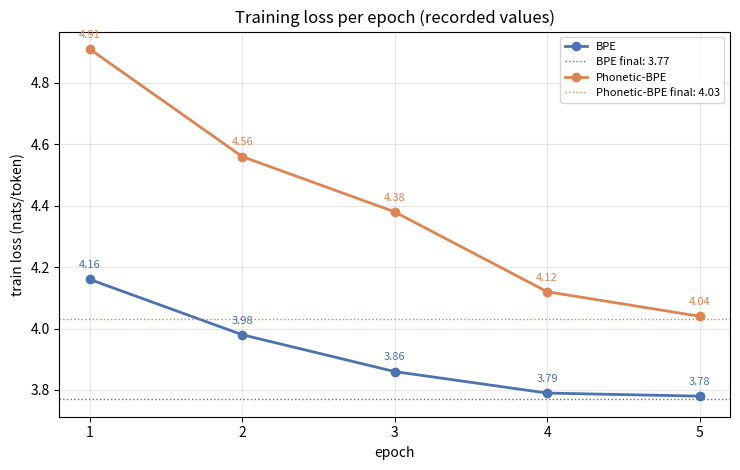

Reproduce this figure in Python.
"""Per-epoch training loss, both tokenizers, from recorded values only."""
from pathlib import Path

import matplotlib
matplotlib.use("Agg")
import matplotlib.pyplot as plt

# Values as recorded from training output
bpe = {1: 4.16, 2: 3.98, 3: 3.86, 4: 3.79, 5: 3.78}
phon = {1: 4.91, 2: 4.56, 3: 4.38, 4: 4.12, 5: 4.04}
bpe_final = 3.77
phon_final = 4.03

OUT = Path("results/plots")
OUT.mkdir(parents=True, exist_ok=True)

fig, ax = plt.subplots(figsize=(7.5, 4.8))
for data, label, color, final in [
    (bpe, "BPE", "#4C72B0", bpe_final),
    (phon, "Phonetic-BPE", "#DD8452", phon_final),
]:
    ep = sorted(data)
    ax.plot(ep, [data[e] for e in ep], "-o", color=color, linewidth=2, label=label)
    for e in ep:
        ax.annotate(f"{data[e]:.2f}", (e, data[e]), textcoords="offset points",
                    xytext=(0, 8), ha="center", fontsize=8, color=color)
    ax.axhline(final, color=color, linestyle=":", linewidth=1,
               label=f"{label} final: {final:.2f}")

ax.set_xlabel("epoch")
ax.set_ylabel("train loss (nats/token)")
ax.set_title("Training loss per epoch (recorded values)")
ax.set_xticks([1, 2, 3, 4, 5])
ax.legend(fontsize=8)
ax.grid(alpha=0.3)
fig.tight_layout()
fig.savefig(OUT / "loss_per_epoch.png", dpi=150)
print("Saved", OUT / "loss_per_epoch.png")
